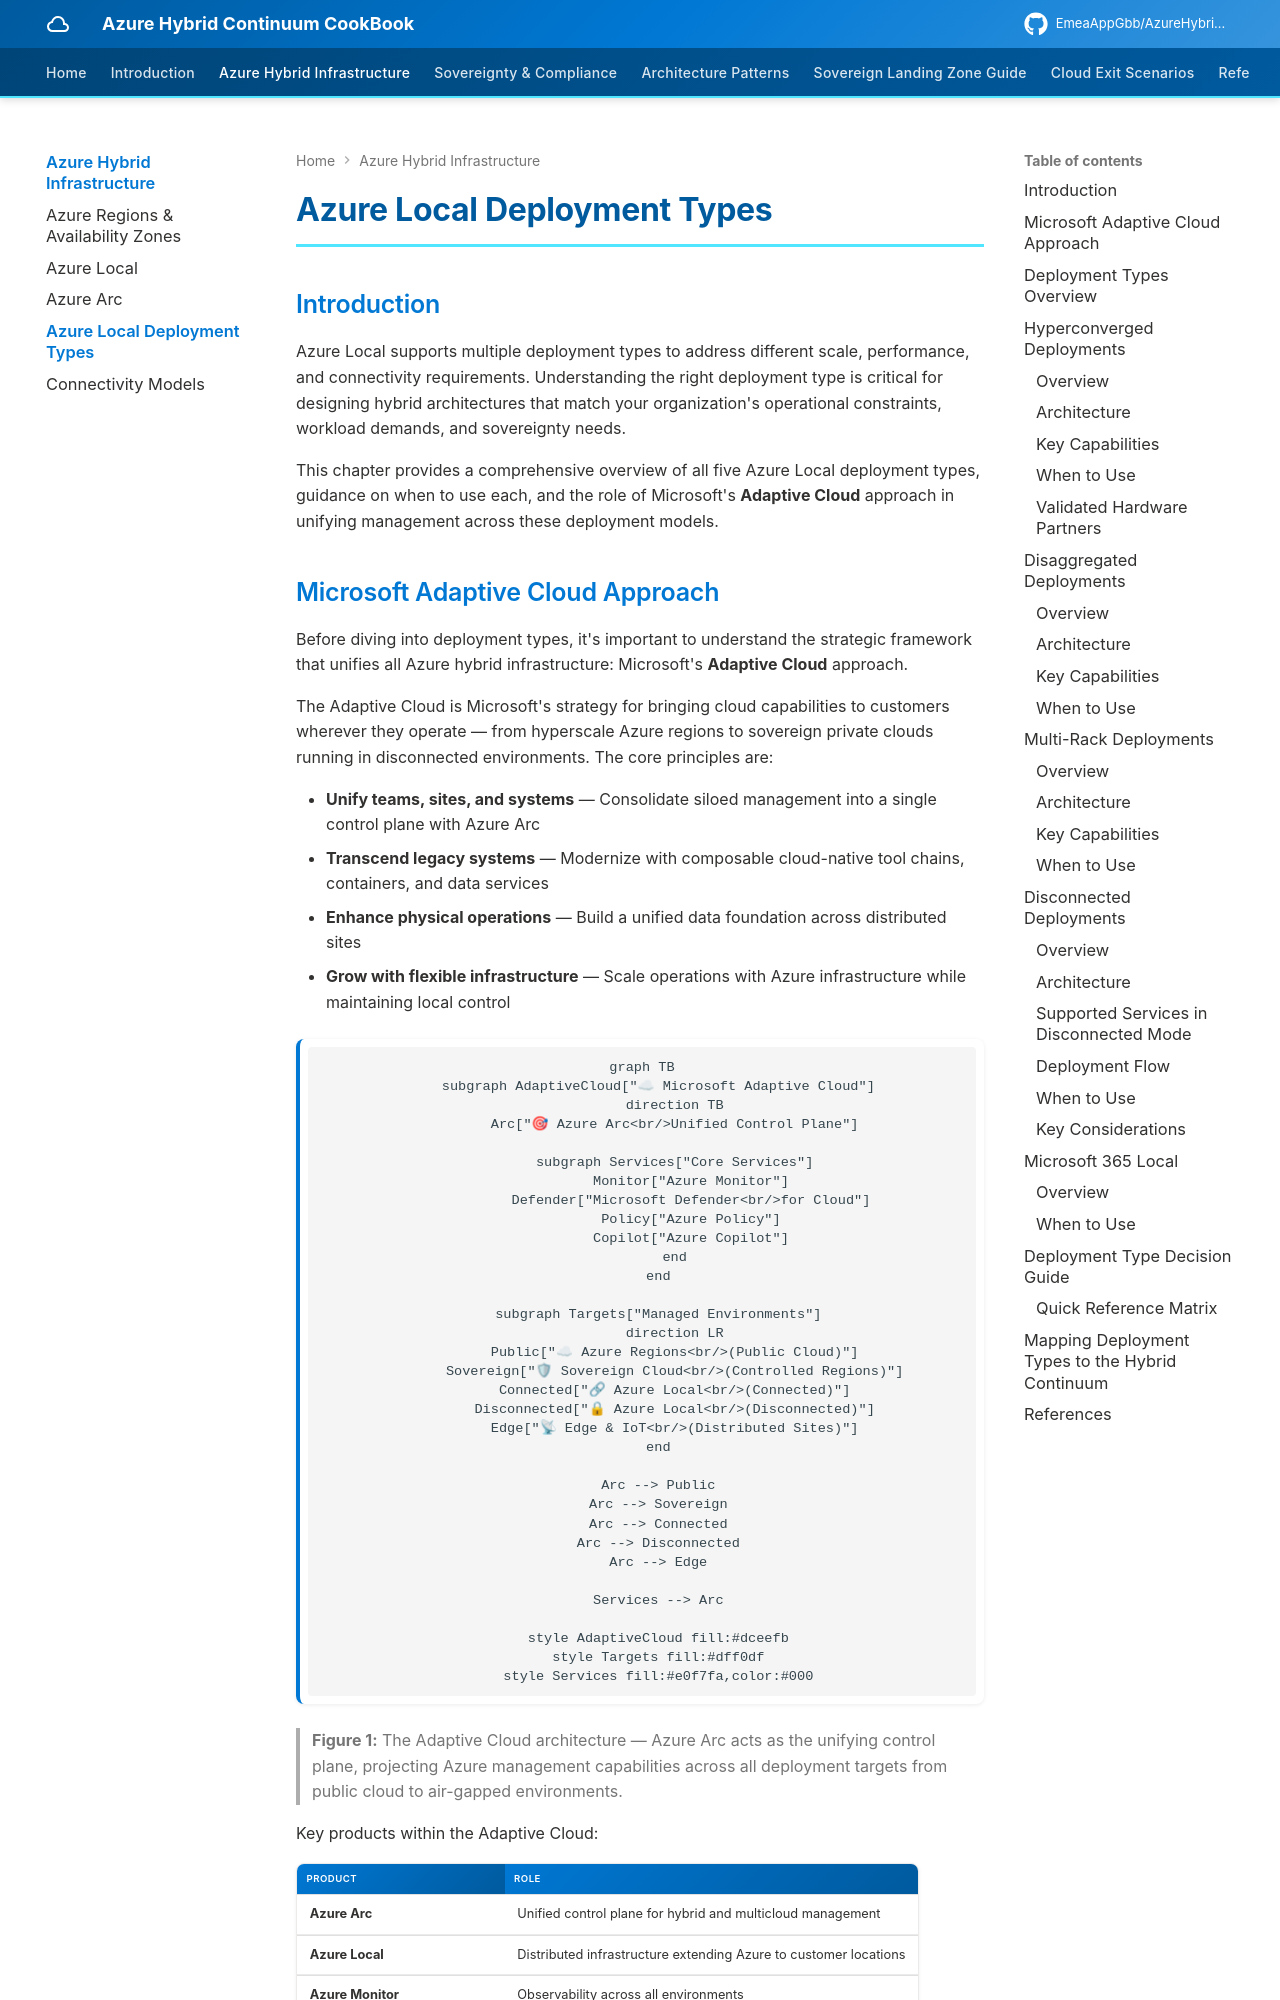

repository: EmeaAppGbb/AzureHybridContinuumCookBook · page: 02-azure-hybrid-infrastructure/04-azure-local-deployment-types/index.html · generator: mkdocs

# Azure Local Deployment Types

## Introduction

Azure Local supports multiple deployment types to address different scale, performance, and connectivity requirements. Understanding the right deployment type is critical for designing hybrid architectures that match your organization's operational constraints, workload demands, and sovereignty needs.

This chapter provides a comprehensive overview of all five Azure Local deployment types, guidance on when to use each, and the role of Microsoft's **Adaptive Cloud** approach in unifying management across these deployment models.
